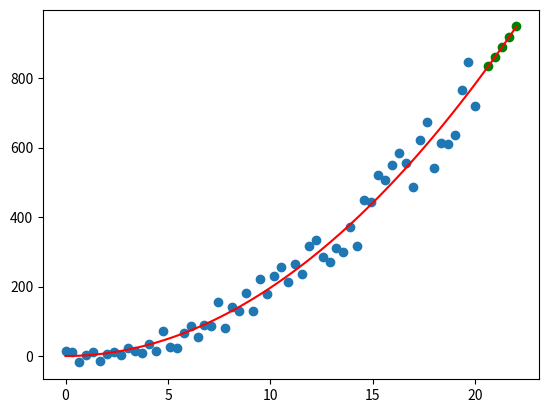
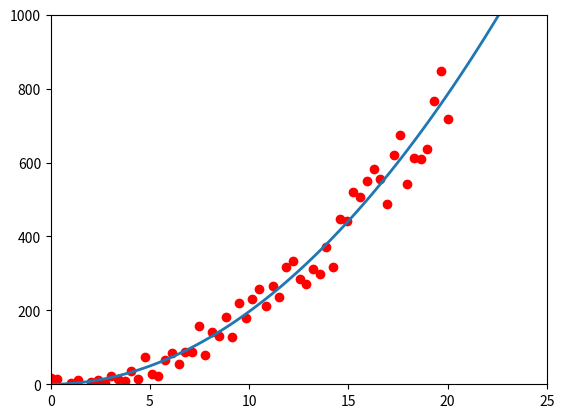

Write Python code to recreate these figures, in order.
import numpy as np
import matplotlib.pyplot as plt
from matplotlib.animation import FuncAnimation

# Set data points 
x = np.linspace(0,20,60)
y = 2*x**2 - np.random.uniform(-5, 5, 60)*x + np.random.uniform(-20, 20, 60)

#Let the equation be y = ax^2 + bx + c
a=0
b=0
c=0
learningRate = 0.00001

#Gradient descent for regression
for i in range (200):
    da = 0.0
    db = 0.0
    dc = 0.0

    for xi,yi in zip(x,y):
        da += -2 * xi**2 * (yi - a * xi**2 + b * xi + c)
        db += -2 * xi * (yi - a * xi**2 + b * xi + c)
        dc += -2 * (yi - a * xi**2 + b * xi + c)

    a -= (learningRate * da)/len(x)
    b -= (learningRate * db)/len(x)
    c -= (learningRate * dc)/len(x)
print(a,b,c)
x_curve = np.linspace(0, 22, 65)
y_curve = a * x_curve**2 + b * x_curve + c

next_x_points = x_curve[-5:]
next_y_points = y_curve[-5:]

#Presentation of best fit curve and next 5 points(in green)
plt.scatter(x, y, label='Data Points')
plt.scatter(next_x_points, next_y_points, color='green')
plt.plot(x_curve, y_curve, color='red', label='Quadratic Curve')

# Animation

fig, ax = plt.subplots()
ax.set_xlim(0, 25) 
ax.set_ylim(0, 1000)

ax.scatter(x, y, color='red', label='Data Points')

x_plot = np.linspace(0, 25, 100)
y_plot = a * x_plot**2 + b * x_plot + c
line, = ax.plot([], [], lw=2)

def animate(frame):
    if frame < len(x_plot):
        line.set_data(x_plot[:frame], y_plot[:frame])
        return line,

num_frames = len(x_plot)
ani = FuncAnimation(fig, animate, frames=num_frames, repeat=True, blit=True)
plt.show()

ani.save("quadraticAnimation.gif", writer="pillow") 